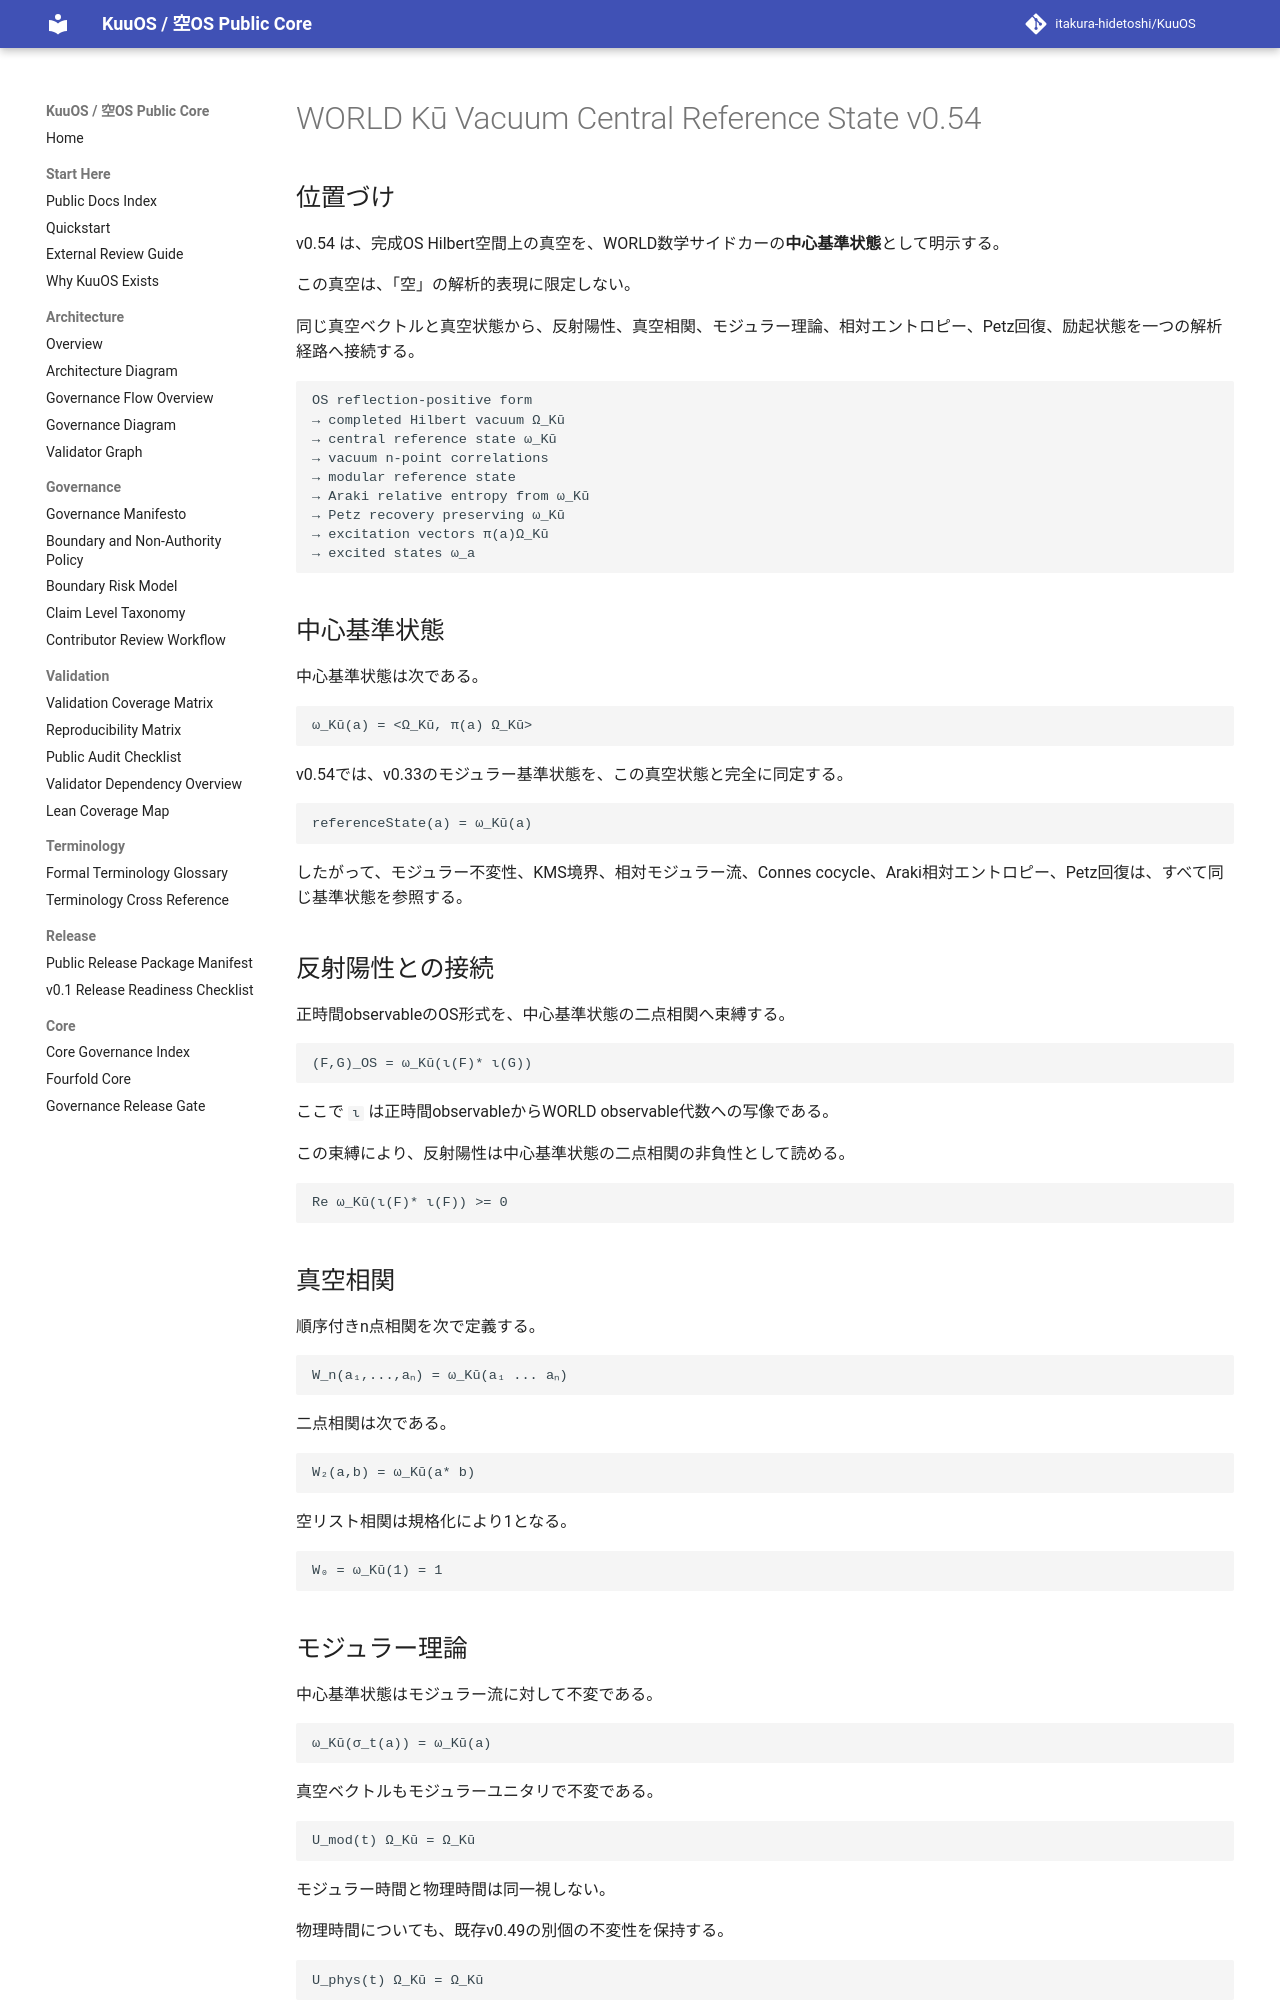

repository: itakura-hidetoshi/KuuOS · page: KU_WORLD_KUU_VACUUM_CENTRAL_REFERENCE_STATE_v0_54/index.html · generator: mkdocs

# WORLD Kū Vacuum Central Reference State v0.54

## 位置づけ

v0.54 は、完成OS Hilbert空間上の真空を、WORLD数学サイドカーの**中心基準状態**として明示する。

この真空は、「空」の解析的表現に限定しない。

同じ真空ベクトルと真空状態から、反射陽性、真空相関、モジュラー理論、相対エントロピー、Petz回復、励起状態を一つの解析経路へ接続する。

```text
OS reflection-positive form
→ completed Hilbert vacuum Ω_Kū
→ central reference state ω_Kū
→ vacuum n-point correlations
→ modular reference state
→ Araki relative entropy from ω_Kū
→ Petz recovery preserving ω_Kū
→ excitation vectors π(a)Ω_Kū
→ excited states ω_a
```

## 中心基準状態

中心基準状態は次である。

```text
ω_Kū(a) = <Ω_Kū, π(a) Ω_Kū>
```

v0.54では、v0.33のモジュラー基準状態を、この真空状態と完全に同定する。

```text
referenceState(a) = ω_Kū(a)
```

したがって、モジュラー不変性、KMS境界、相対モジュラー流、Connes cocycle、Araki相対エントロピー、Petz回復は、すべて同じ基準状態を参照する。

## 反射陽性との接続

正時間observableのOS形式を、中心基準状態の二点相関へ束縛する。

```text
(F,G)_OS = ω_Kū(ι(F)* ι(G))
```

ここで `ι` は正時間observableからWORLD observable代数への写像である。

この束縛により、反射陽性は中心基準状態の二点相関の非負性として読める。

```text
Re ω_Kū(ι(F)* ι(F)) >= 0
```

## 真空相関

順序付きn点相関を次で定義する。

```text
W_n(a₁,...,aₙ) = ω_Kū(a₁ ... aₙ)
```

二点相関は次である。

```text
W₂(a,b) = ω_Kū(a* b)
```

空リスト相関は規格化により1となる。

```text
W₀ = ω_Kū(1) = 1
```
